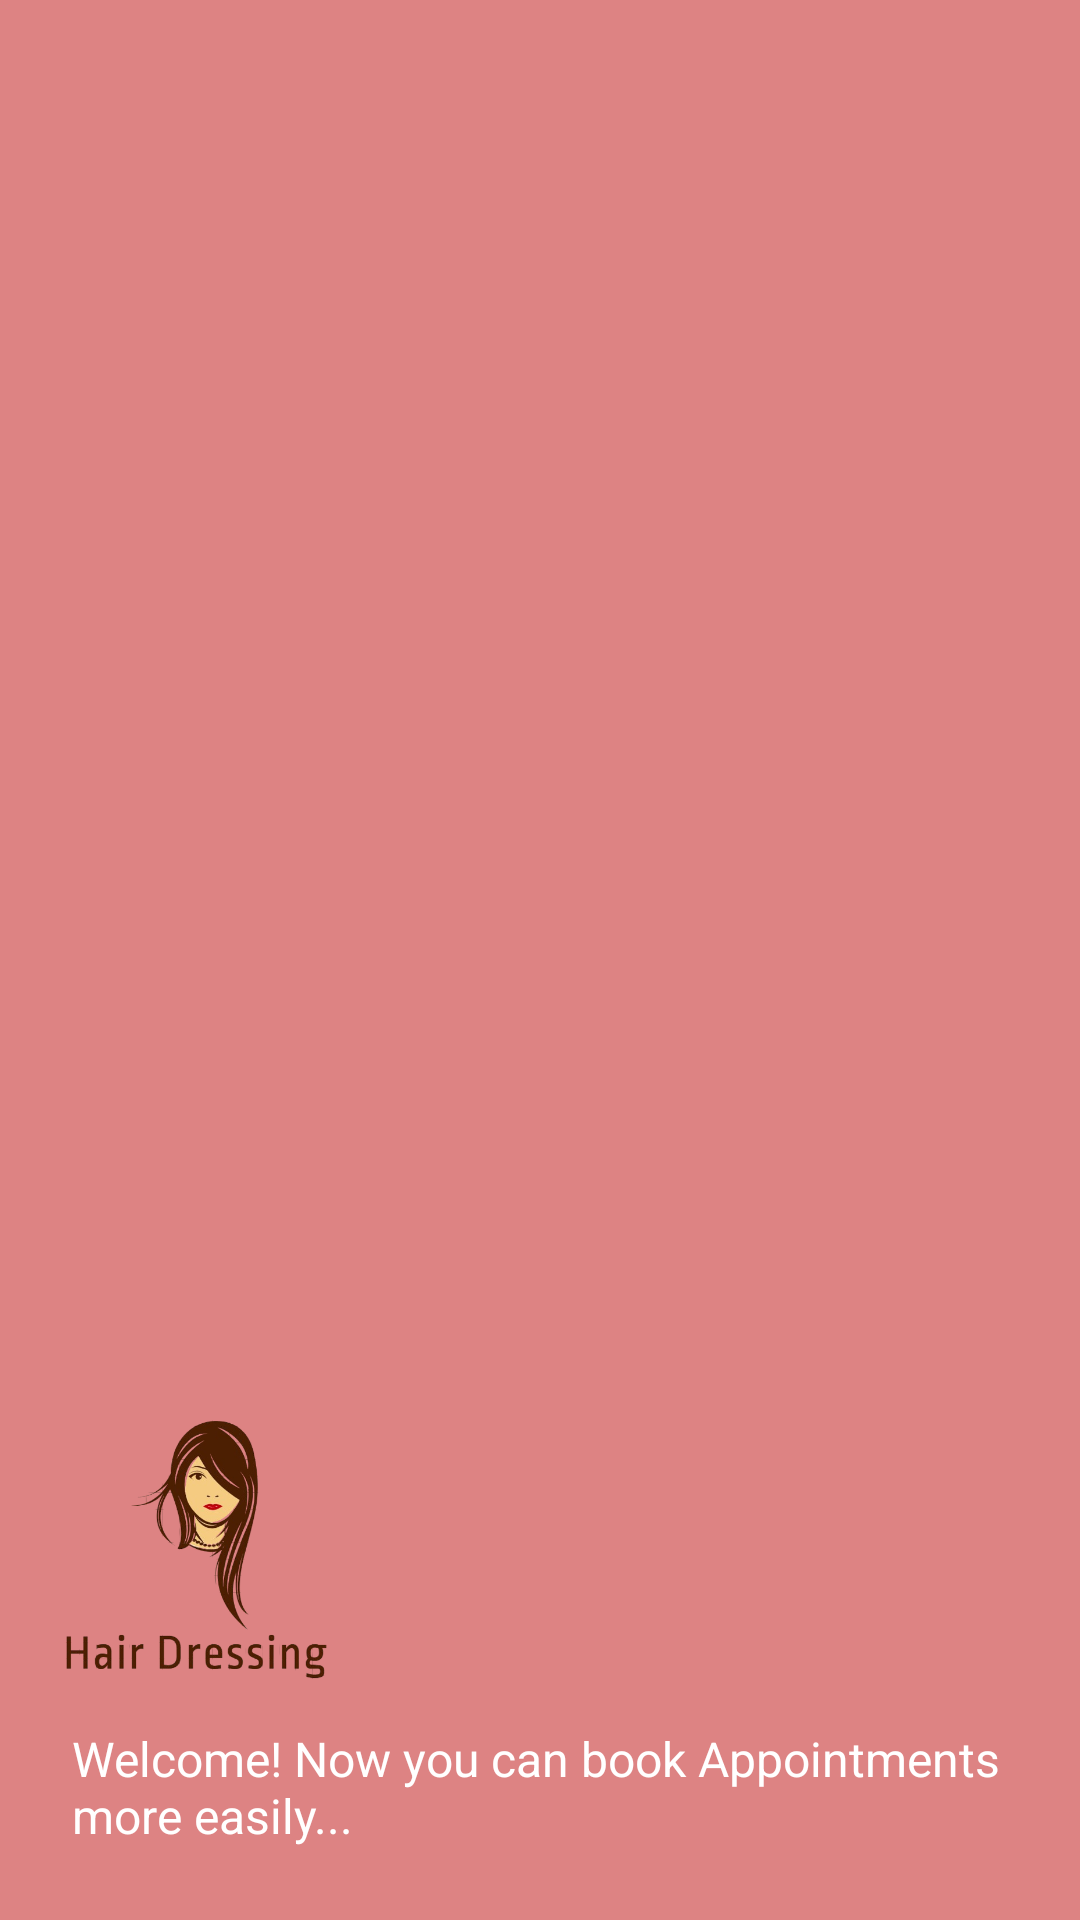

Reconstruct the res/layout file that produces this screen, plus the resources it refers to.
<!-- AndroidManifest.xml: application theme Theme.HairDressingAppoinments -->
<!-- res/layout/nav_header.xml -->
<?xml version="1.0" encoding="utf-8"?>
<LinearLayout xmlns:android="http://schemas.android.com/apk/res/android"
    android:layout_width="match_parent"
    android:layout_height="wrap_content"
    android:background="@color/theme"
    android:gravity="bottom"
    android:orientation="vertical"
    android:padding="16dp">

    <ImageView
        android:layout_width="100dp"
        android:layout_height="100dp"
        android:src="@drawable/logo" />

    <TextView
        android:layout_width="match_parent"
        android:layout_height="wrap_content"
        android:padding="8dp"
        android:text="Welcome! Now you can book Appointments more easily..."
        android:textColor="@android:color/white"
        android:textSize="16sp" />

</LinearLayout>
<!-- resources referenced by this layout -->
<resources>
  <color name="theme">#DD8383</color>
  <!-- drawable logo: png bitmap (drawable, 124236 bytes) -->
  <style name="Theme.HairDressingAppoinments" parent="Base.Theme.HairDressingAppoinments">
          <item name="android:statusBarColor">
              @color/theme
          </item>
      </style>
  <style name="Base.Theme.HairDressingAppoinments" parent="Theme.Material3.DayNight.NoActionBar">
          
          
      </style>
</resources>
